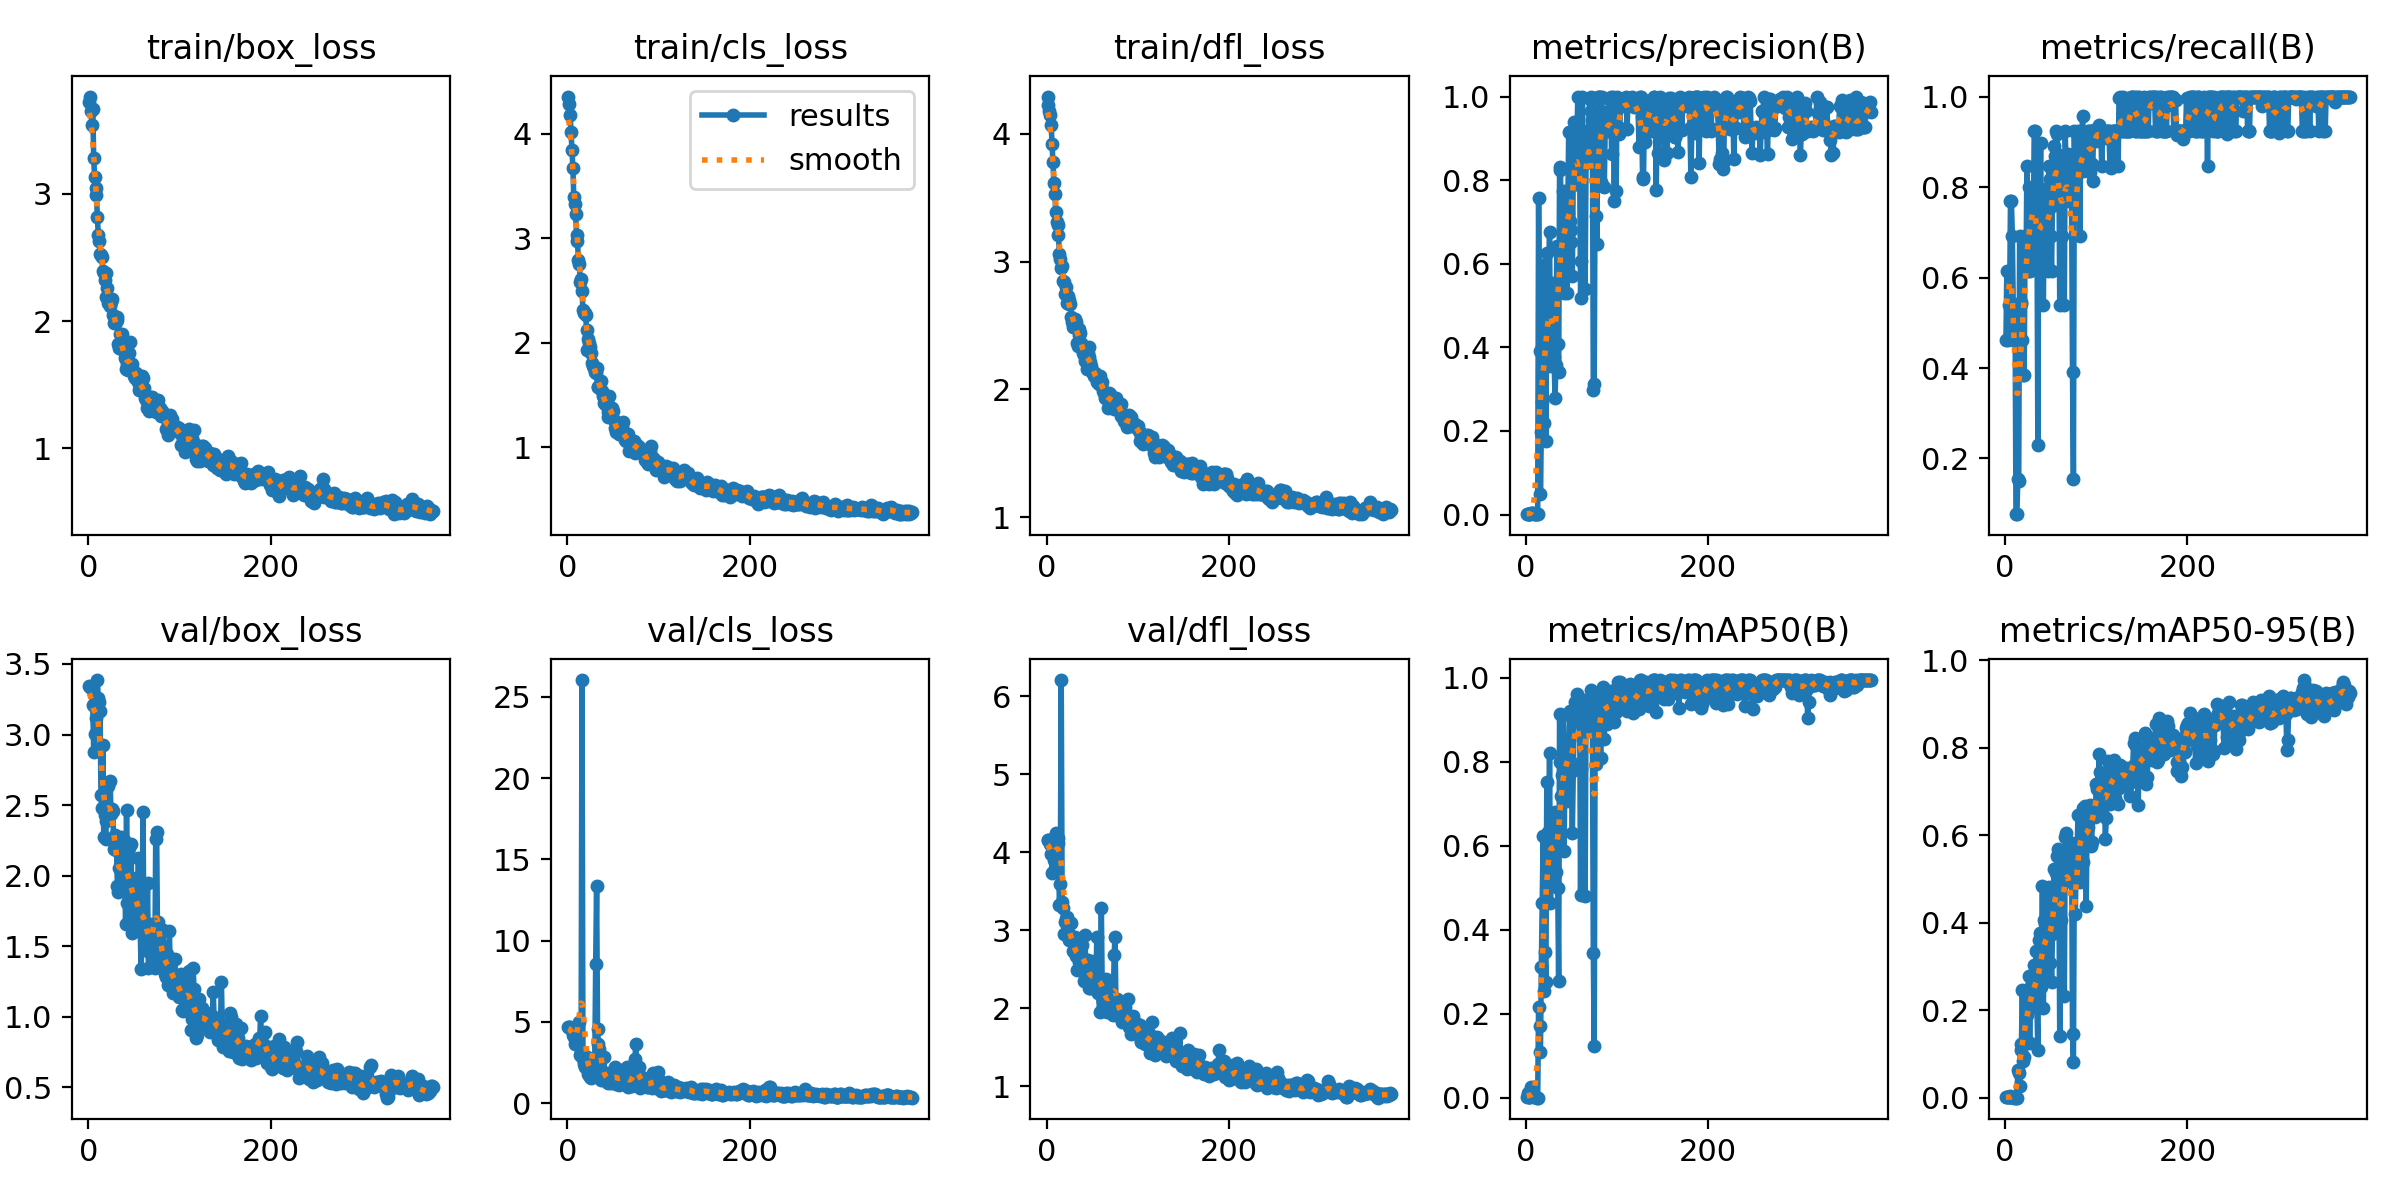

The table this chart was drawn from, first rows:
epoch, train/box_loss, train/cls_loss, train/dfl_loss, metrics/precision(B), metrics/recall(B), metrics/mAP50(B), metrics/mAP50-95(B), val/box_loss, val/cls_loss, val/dfl_loss, lr/pg0, lr/pg1, lr/pg2
1, 3.722, 4.357, 4.29, 0.00167, 0.4615, 0.00123, 0.00048, 3.343, 4.678, 4.158, 0.00014, 0.00014, 0.00014
2, 3.764, 4.29, 4.225, 0.00222, 0.6154, 0.01129, 0.00154, 3.34, 4.683, 4.154, 0.0002997, 0.0002997, 0.0002997
3, 3.653, 4.18, 4.178, 0.00167, 0.4615, 0.00124, 0.00054, 3.336, 4.686, 4.147, 0.0004591, 0.0004591, 0.0004591
4, 3.539, 4.018, 4.144, 0.00194, 0.5385, 0.00152, 0.00051, 3.325, 4.591, 4.106, 0.0006182, 0.0006182, 0.0006182
5, 3.663, 3.849, 4.066, 0.00194, 0.5385, 0.00152, 0.00055, 3.207, 4.519, 3.982, 0.0007769, 0.0007769, 0.0007769
6, 3.279, 3.673, 3.92, 0.00278, 0.7692, 0.02545, 0.00468, 2.876, 4.214, 3.729, 0.0009354, 0.0009354, 0.0009354
7, 3.131, 3.392, 3.775, 0.00278, 0.7692, 0.00692, 0.00151, 3.005, 4.054, 3.743, 0.001094, 0.001094, 0.001094
8, 3.048, 3.329, 3.611, 0.0025, 0.6923, 0.0063, 0.00137, 3.118, 3.614, 3.9, 0.001251, 0.001251, 0.001251
9, 2.988, 3.23, 3.524, 0.00194, 0.5385, 0.00231, 0.00052, 3.247, 3.678, 4.064, 0.001409, 0.001409, 0.001409
10, 2.822, 3.037, 3.389, 0.00167, 0.4615, 0.00136, 0.00046, 3.386, 3.797, 4.252, 0.001566, 0.001566, 0.001566
11, 2.68, 2.979, 3.309, 0.00194, 0.5385, 0.00192, 0.00057, 3.256, 3.777, 4.185, 0.001723, 0.001723, 0.001723
12, 2.631, 2.797, 3.289, 0.00085, 0.07692, 0.0007, 7e-05, 3.233, 4.12, 4.186, 0.001879, 0.001879, 0.001879
13, 2.528, 2.76, 3.207, 0.00085, 0.07692, 0.0007, 7e-05, 3.165, 4.98, 4.117, 0.001976, 0.001976, 0.001976
14, 2.521, 2.58, 3.057, 0.7575, 0.1538, 0.2177, 0.06297, 2.569, 2.959, 3.321, 0.001974, 0.001974, 0.001974
15, 2.5, 2.607, 3.018, 0.3915, 0.1495, 0.1723, 0.05674, 2.476, 3.147, 3.591, 0.001972, 0.001972, 0.001972
16, 2.393, 2.501, 2.949, 0.04968, 0.6923, 0.11, 0.02728, 2.924, 26.04, 6.208, 0.00197, 0.00197, 0.00197
17, 2.379, 2.316, 2.966, 0.1965, 0.5459, 0.3115, 0.1098, 2.276, 2.714, 3.36, 0.001968, 0.001968, 0.001968
18, 2.322, 2.288, 2.845, 0.2704, 0.5417, 0.4637, 0.1236, 2.432, 2.398, 3.288, 0.001966, 0.001966, 0.001966
19, 2.378, 2.289, 2.841, 0.598, 0.4615, 0.6231, 0.2471, 2.261, 2.251, 2.95, 0.001964, 0.001964, 0.001964
20, 2.191, 2.265, 2.744, 0.2195, 0.3846, 0.2556, 0.08375, 2.388, 2.667, 3.107, 0.001962, 0.001962, 0.001962
21, 2.257, 2.124, 2.804, 0.41, 0.3846, 0.3465, 0.09252, 2.486, 2.403, 3.151, 0.00196, 0.00196, 0.00196
22, 2.147, 1.937, 2.673, 0.176, 0.6923, 0.2769, 0.1247, 2.633, 2.817, 3.176, 0.001958, 0.001958, 0.001958
23, 2.174, 2.041, 2.727, 0.6254, 0.6154, 0.7522, 0.2279, 2.476, 1.804, 2.974, 0.001956, 0.001956, 0.001956
24, 2.122, 2.002, 2.669, 0.4929, 0.8461, 0.6335, 0.1885, 2.671, 1.736, 3.111, 0.001955, 0.001955, 0.001955
25, 2.154, 1.959, 2.696, 0.5073, 0.6154, 0.5235, 0.2091, 2.433, 1.587, 2.874, 0.001953, 0.001953, 0.001953
26, 2.177, 1.904, 2.67, 0.6753, 0.8009, 0.8224, 0.2771, 2.471, 1.575, 2.871, 0.00195, 0.00195, 0.00195
27, 2.048, 1.806, 2.568, 0.3562, 0.6154, 0.4651, 0.1242, 2.459, 2.077, 3.091, 0.001948, 0.001948, 0.001948
28, 1.987, 1.78, 2.523, 0.452, 0.7692, 0.6015, 0.2553, 2.189, 1.829, 2.886, 0.001947, 0.001947, 0.001947
29, 1.992, 1.758, 2.49, 0.4754, 0.6279, 0.5364, 0.2128, 2.287, 2.761, 2.736, 0.001945, 0.001945, 0.001945
30, 1.996, 1.72, 2.542, 0.5528, 0.7692, 0.6138, 0.2293, 2.184, 2.402, 2.736, 0.001943, 0.001943, 0.001943
31, 2.006, 1.709, 2.554, 0.3759, 0.6923, 0.605, 0.2384, 2.201, 8.585, 2.91, 0.001941, 0.001941, 0.001941
32, 2.032, 1.76, 2.526, 0.2789, 0.9231, 0.6818, 0.3024, 1.926, 13.33, 2.675, 0.001939, 0.001939, 0.001939
33, 1.823, 1.579, 2.361, 0.3578, 0.9231, 0.5376, 0.2649, 1.882, 4.547, 2.494, 0.001937, 0.001937, 0.001937
34, 1.792, 1.577, 2.338, 0.6416, 0.6923, 0.6676, 0.3349, 2.051, 3.632, 2.797, 0.001935, 0.001935, 0.001935
35, 1.902, 1.59, 2.469, 0.4086, 0.7448, 0.4994, 0.206, 1.895, 3.327, 2.601, 0.001933, 0.001933, 0.001933
36, 1.807, 1.571, 2.429, 0.3402, 0.2308, 0.2778, 0.1092, 2.271, 2.176, 2.769, 0.001931, 0.001931, 0.001931
37, 1.896, 1.639, 2.438, 0.8249, 0.7692, 0.9151, 0.3594, 2.114, 1.446, 2.758, 0.001929, 0.001929, 0.001929
38, 1.771, 1.543, 2.367, 0.8313, 0.7591, 0.7994, 0.3768, 1.901, 1.585, 2.618, 0.001927, 0.001927, 0.001927
39, 1.766, 1.495, 2.314, 0.5645, 0.8983, 0.7179, 0.252, 2.254, 1.653, 2.811, 0.001925, 0.001925, 0.001925
40, 1.712, 1.423, 2.288, 0.5792, 0.6923, 0.7686, 0.2846, 2.104, 2.863, 2.65, 0.001923, 0.001923, 0.001923
41, 1.625, 1.43, 2.265, 0.7747, 0.795, 0.9118, 0.4841, 1.657, 1.524, 2.348, 0.001921, 0.001921, 0.001921
42, 1.662, 1.402, 2.224, 0.5293, 0.5385, 0.5873, 0.2061, 2.468, 1.485, 2.947, 0.001919, 0.001919, 0.001919
43, 1.621, 1.442, 2.242, 0.7523, 0.7692, 0.8324, 0.4072, 1.804, 1.278, 2.435, 0.001917, 0.001917, 0.001917
44, 1.618, 1.296, 2.161, 0.7747, 0.6923, 0.8321, 0.3981, 1.984, 1.241, 2.507, 0.001915, 0.001915, 0.001915
45, 1.752, 1.343, 2.283, 0.5291, 0.6923, 0.7063, 0.2677, 2.197, 1.828, 2.618, 0.001913, 0.001913, 0.001913
46, 1.833, 1.489, 2.33, 0.7222, 0.7692, 0.8372, 0.4548, 1.702, 1.294, 2.257, 0.001911, 0.001911, 0.001911
47, 1.658, 1.366, 2.255, 0.9149, 0.6154, 0.8518, 0.3104, 2.226, 1.371, 2.594, 0.001909, 0.001909, 0.001909
48, 1.664, 1.328, 2.214, 0.7026, 0.8461, 0.9202, 0.4818, 1.594, 1.253, 2.264, 0.001907, 0.001907, 0.001907
49, 1.599, 1.38, 2.184, 0.68, 0.8183, 0.7996, 0.3083, 1.917, 1.53, 2.43, 0.001905, 0.001905, 0.001905
50, 1.565, 1.346, 2.138, 0.6528, 0.6923, 0.7759, 0.3946, 1.672, 1.464, 2.292, 0.001903, 0.001903, 0.001903
51, 1.554, 1.266, 2.132, 0.5696, 0.6154, 0.6316, 0.2636, 1.974, 1.87, 2.425, 0.001901, 0.001901, 0.001901
52, 1.595, 1.189, 2.105, 0.8311, 0.7579, 0.7796, 0.375, 1.982, 2.206, 2.609, 0.001899, 0.001899, 0.001899
53, 1.562, 1.15, 2.129, 0.9383, 0.7692, 0.9175, 0.4672, 1.802, 1.2, 2.323, 0.001897, 0.001897, 0.001897
54, 1.573, 1.17, 2.114, 0.9203, 0.8897, 0.9416, 0.5229, 1.636, 1.498, 2.241, 0.001895, 0.001895, 0.001895
55, 1.526, 1.147, 2.06, 0.8494, 0.8688, 0.9302, 0.3969, 2.122, 1.863, 2.91, 0.001893, 0.001893, 0.001893
56, 1.456, 1.126, 2.078, 0.9033, 0.9231, 0.9608, 0.5132, 1.619, 1.296, 2.194, 0.001891, 0.001891, 0.001891
57, 1.471, 1.143, 2.044, 1, 0.9162, 0.9378, 0.5527, 1.603, 1.093, 2.2, 0.001889, 0.001889, 0.001889
58, 1.464, 1.13, 2.069, 0.7892, 0.8649, 0.9053, 0.5678, 1.338, 1.466, 1.956, 0.001887, 0.001887, 0.001887
59, 1.566, 1.184, 2.103, 0.8497, 0.8709, 0.9419, 0.5056, 1.6, 1.524, 2.216, 0.001885, 0.001885, 0.001885
60, 1.551, 1.198, 2.052, 0.517, 0.5385, 0.4821, 0.1399, 2.451, 2.047, 3.282, 0.001883, 0.001883, 0.001883
... 318 more rows
